Run: headless pygame with SDL's dummy video driver; simulated clock (each Clock.tick advances the game by its frame time, no real sleeping); random seed 0; keys injected as events and as key.get_pressed() state; no mouse input.
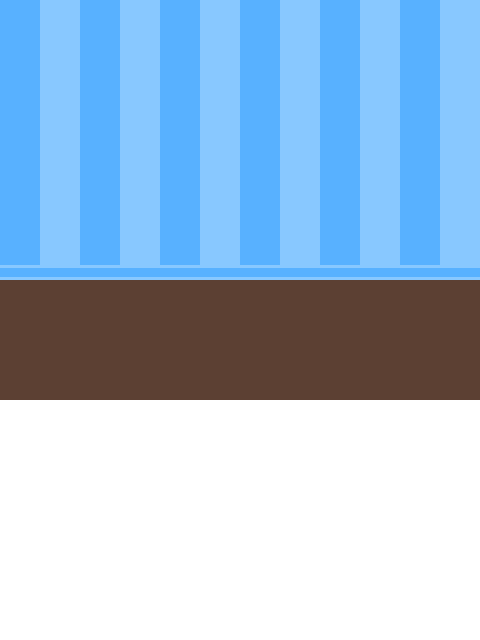
Frame 1 of 4 · flips 1–60 · no input
Frame 2 of 4 · flips 61–180 · tapped SPACE, RETURN · held RIGHT (→), D · screen unchanged from frame 1, image omitted
Frame 3 of 4 · flips 181–300 · held DOWN (↓), S · screen unchanged from frame 2, image omitted
Frame 4 of 4 · flips 301–420 · held LEFT (←), A, UP (↑), W · screen unchanged from frame 3, image omitted

The pygame program that drew these frames:

"""
 Pygame base template for opening a window
 
 Sample Python/Pygame Programs
 Simpson College Computer Science
 http://programarcadegames.com/
 http://simpson.edu/computer-science/
 
 Explanation video: http://youtu.be/vRB_983kUMc
"""
 
import pygame
 
# Define some colors
BLACK = (0, 0, 0)
WHITE = (255, 255, 255)
GREEN = (0, 255, 0)
RED = (255, 0, 0)
LIGHT_BLUE = (136, 200, 255)
DARK_BLUE = (88, 177, 255)
BROWN_FLR = (92, 64, 51)
 
pygame.init()

def baseBG():
    pygame.draw.rect(screen, DARK_BLUE, [0, 0, 40, 640])
    pygame.draw.rect(screen, DARK_BLUE, [80, 0, 40, 640])
    pygame.draw.rect(screen, DARK_BLUE, [160, 0, 40, 640])
    pygame.draw.rect(screen, DARK_BLUE, [240, 0, 40, 640])
    pygame.draw.rect(screen, DARK_BLUE, [320, 0, 40, 640])
    pygame.draw.rect(screen, DARK_BLUE, [400, 0, 40, 640])

    pygame.draw.line(screen, LIGHT_BLUE, [0, 266],[480, 266], 3)
    pygame.draw.line(screen, DARK_BLUE, [0, 272],[480, 272], 9)
    pygame.draw.line(screen, LIGHT_BLUE, [0, 278],[480, 278], 3)

    pygame.draw.rect(screen, BROWN_FLR, [0, 280, 480, 120])

    #Info Slot
    pygame.draw.rect(screen, WHITE, [0, 400, 480, 240])

 
# Set the width and height of the screen [width, height]
size = (480, 640)
screen = pygame.display.set_mode(size)
 
pygame.display.set_caption("Pet Tropica")
 
# Loop until the user clicks the close button.
done = False
 
# Used to manage how fast the screen updates
clock = pygame.time.Clock()
 
# -------- Main Program Loop -----------
while not done:
    # --- Main event loop
    for event in pygame.event.get():
        if event.type == pygame.QUIT:
            done = True
 
    # --- Game logic should go here
 
    # --- Screen-clearing code goes here
 
    # Here, we clear the screen to white. Don't put other drawing commands
    # above this, or they will be erased with this command.
 
    # If you want a background image, replace this clear with blit'ing the
    # background image.
    screen.fill(LIGHT_BLUE)
 
    # --- Drawing code should go here
    baseBG()
    # --- Go ahead and update the screen with what we've drawn.
    pygame.display.flip()
 
    # --- Limit to 60 frames per second
    clock.tick(60)
 
# Close the window and quit.
